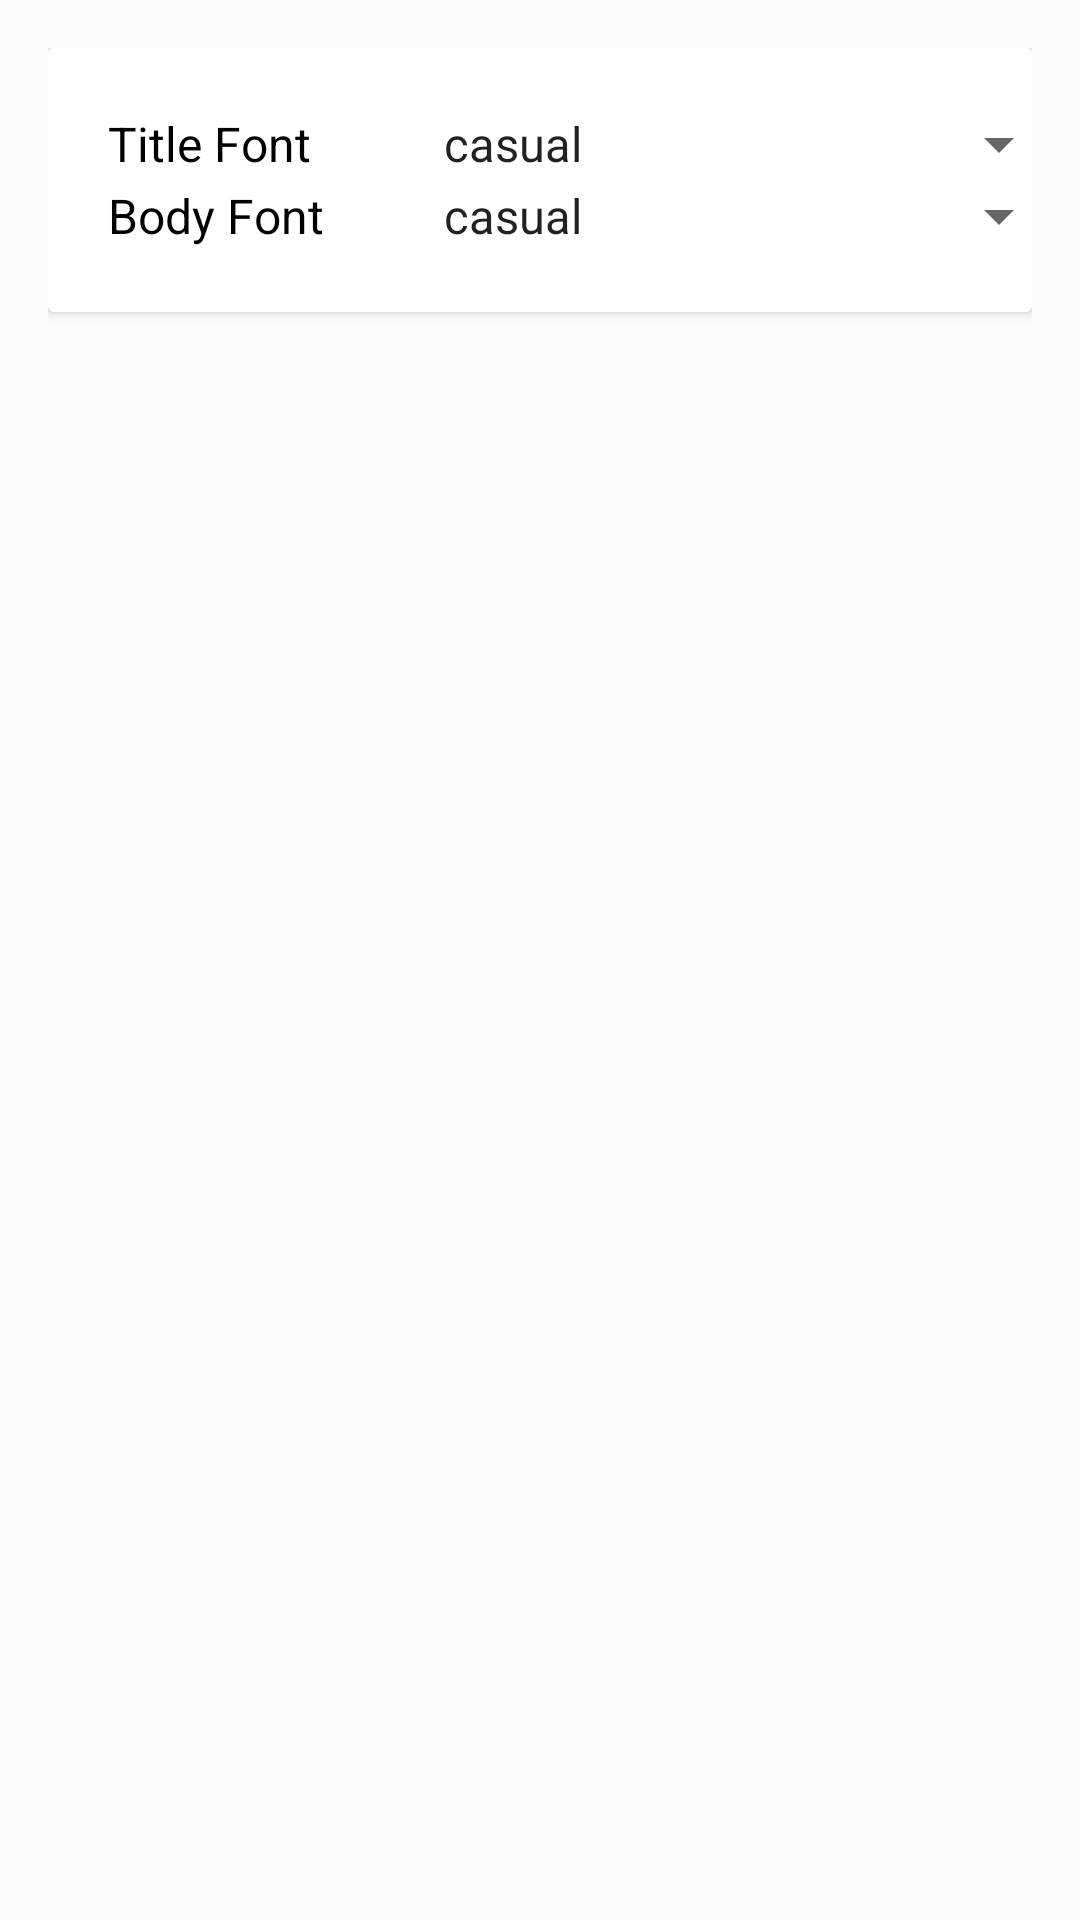

Layout XML and referenced resources for this Android screen:
<!-- AndroidManifest.xml: application theme AppTheme -->
<!-- res/layout/activity_settings.xml -->
<?xml version="1.0" encoding="utf-8"?>
<RelativeLayout xmlns:android="http://schemas.android.com/apk/res/android"
    xmlns:tools="http://schemas.android.com/tools"
    android:id="@+id/activity_settings"
    android:layout_width="match_parent"
    android:layout_height="match_parent"
    android:paddingBottom="@dimen/activity_vertical_margin"
    android:paddingLeft="@dimen/activity_horizontal_margin"
    android:paddingRight="@dimen/activity_horizontal_margin"
    android:paddingTop="@dimen/activity_vertical_margin"
    tools:context="com.trak.example.litenotes.Settings">
    <android.support.v7.widget.CardView
        android:layout_width="match_parent"
        android:layout_height="wrap_content"
        android:id="@+id/cardView"
        >
        <GridLayout
            android:layout_width="match_parent"
            android:layout_height="wrap_content"
            android:padding="20dp">
            <TextView
                android:layout_width="wrap_content"
                android:layout_height="wrap_content"
                android:text="Title Font"
                android:textSize="16sp"
                android:textColor="#000"/>

            <Spinner
                android:layout_width="wrap_content"
                android:layout_height="wrap_content"
                android:layout_marginStart="32dp"
                android:layout_gravity="end"
                android:layout_column="1"
                android:id="@+id/spinner_title_font"
                android:entries="@array/font_array"/>
            <TextView
                android:layout_width="wrap_content"
                android:layout_height="wrap_content"
                android:text="Body Font"
                android:layout_row="1"
                android:layout_column="0"
                android:textSize="16sp"
                android:textColor="#000"/>

            <Spinner
                android:layout_width="wrap_content"
                android:layout_height="wrap_content"
                android:layout_marginStart="32dp"
                android:layout_gravity="end"
                android:layout_row="1"
                android:layout_column="1"
                android:id="@+id/spinner_body_font"
                android:entries="@array/font_array"/>

        </GridLayout>

    </android.support.v7.widget.CardView>

</RelativeLayout>
<!-- resources referenced by this layout -->
<resources>
  <string-array name="font_array">
          <item>casual</item>
          <item>cursive</item>
          <item>monospace</item>
          <item>sans-serif</item>
          <item>sans-serif-condensed</item>
          <item>sans-serif-smallcaps</item>
          <item>serif</item>
          <item>serif-monospace</item>
      </string-array>
  <dimen name="activity_horizontal_margin">16dp</dimen>
  <dimen name="activity_vertical_margin">16dp</dimen>
  <style name="AppTheme" parent="Theme.AppCompat.Light.DarkActionBar">
          
          <item name="colorPrimary">@color/colorPrimary</item>
          <item name="colorPrimaryDark">@color/colorPrimaryDark</item>
          <item name="colorAccent">@color/colorAccent</item>
      </style>
  <color name="colorPrimary">#3F51B5</color>
  <color name="colorPrimaryDark">#303F9F</color>
  <color name="colorAccent">#6c1487</color>
</resources>
